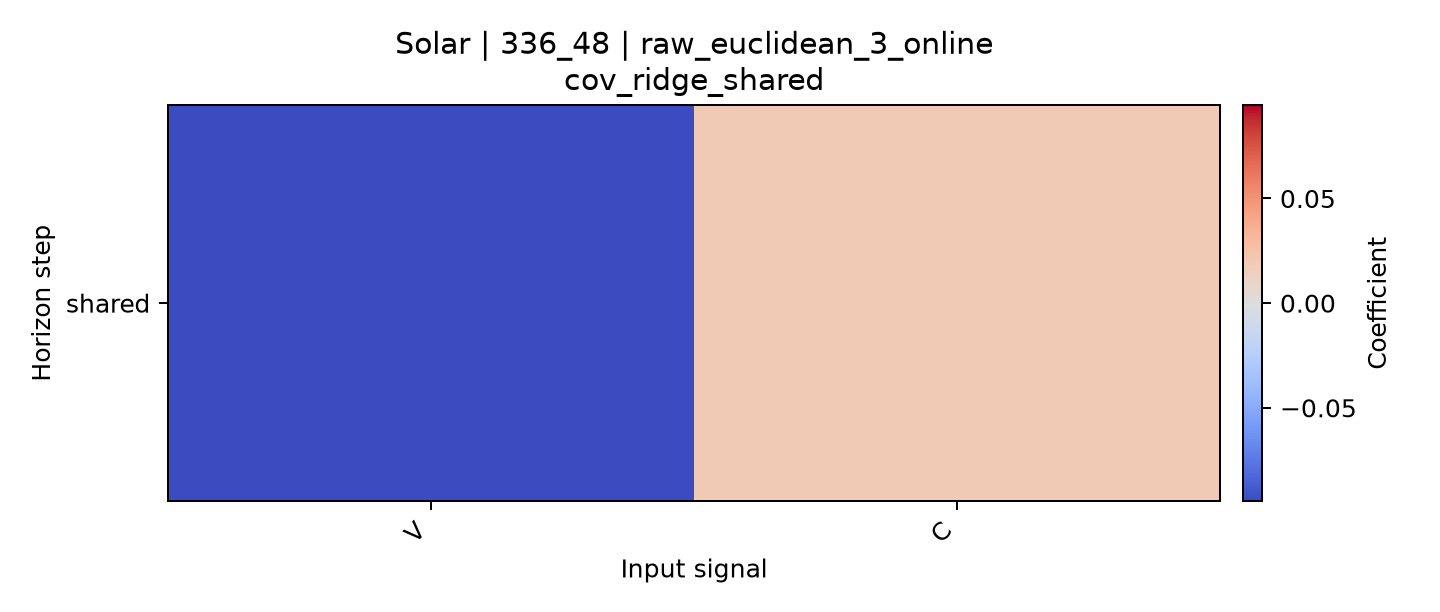

Values plotted in this chart, from the file beside it:
horizon, V, C
shared, -0.09466, 0.01885
